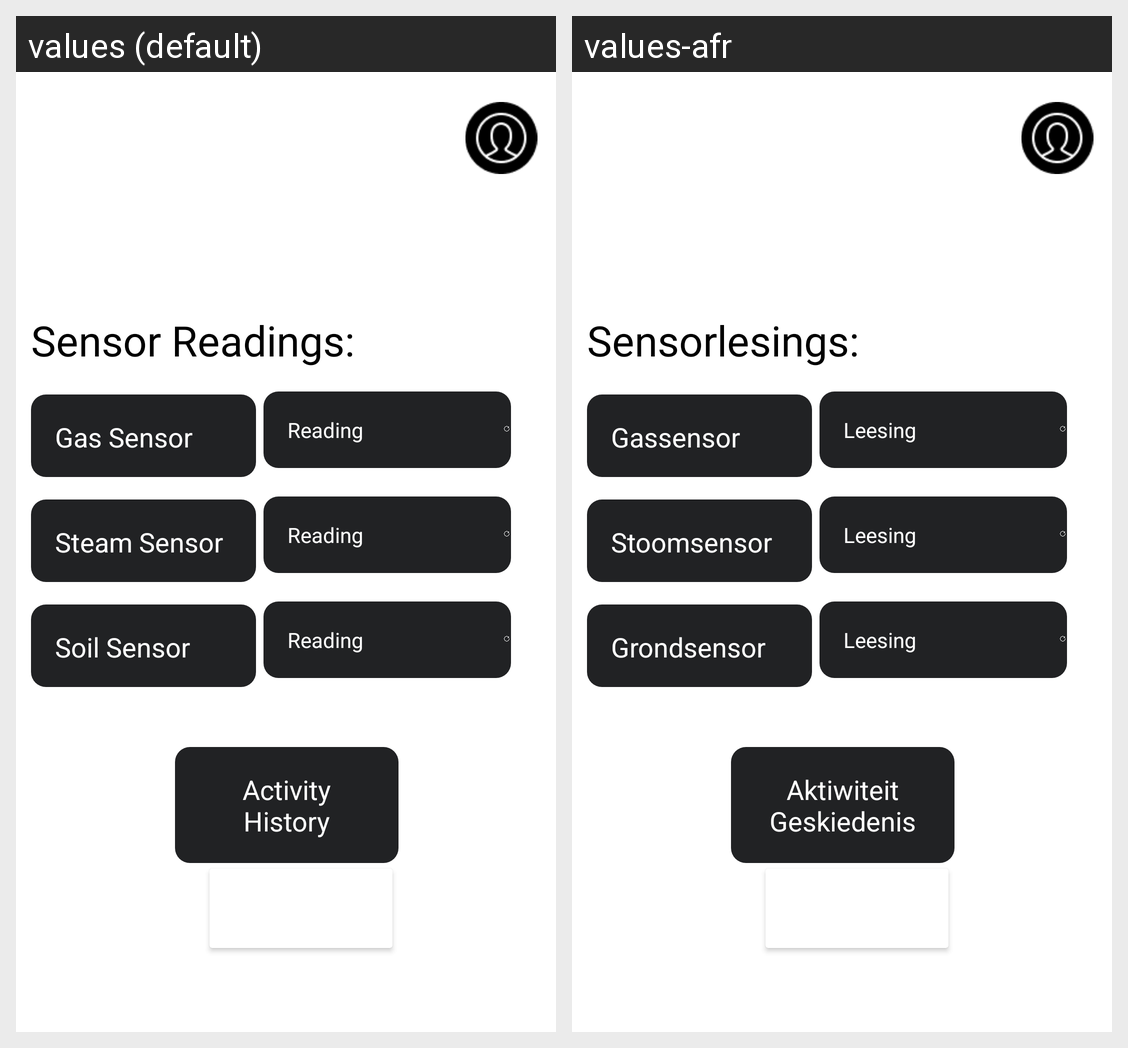

Translations of the strings shown on this Android screen, per locale in the grid:
Android screen res/layout/fragment_dashboard.xml rendered under 2 locales, left to right: values (default), values-afr. Device: Nexus 5 (rendered at 1080×1920; each locale shown at half size, 540×960, under a caption strip naming it); theme Theme.OPSC7312_POE.
Strings drawn on this screen, with the default value and each locale's value (text and hints the layout hard-codes, and strings that could not be matched under every locale, appear in the picture but are not listed):

gas_sensor_button
  values: Gas Sensor
  values-afr: Gassensor

steam_sensor_button
  values: Steam Sensor
  values-afr: Stoomsensor

soil_sensor_button
  values: Soil Sensor
  values-afr: Grondsensor

reading_button_text
  values: Reading
  values-afr: Leesing

sensor_readings_title
  values: Sensor Readings:
  values-afr: Sensorlesings:

activity_history_button
  values: Activity History
  values-afr: Aktiwiteit Geskiedenis
